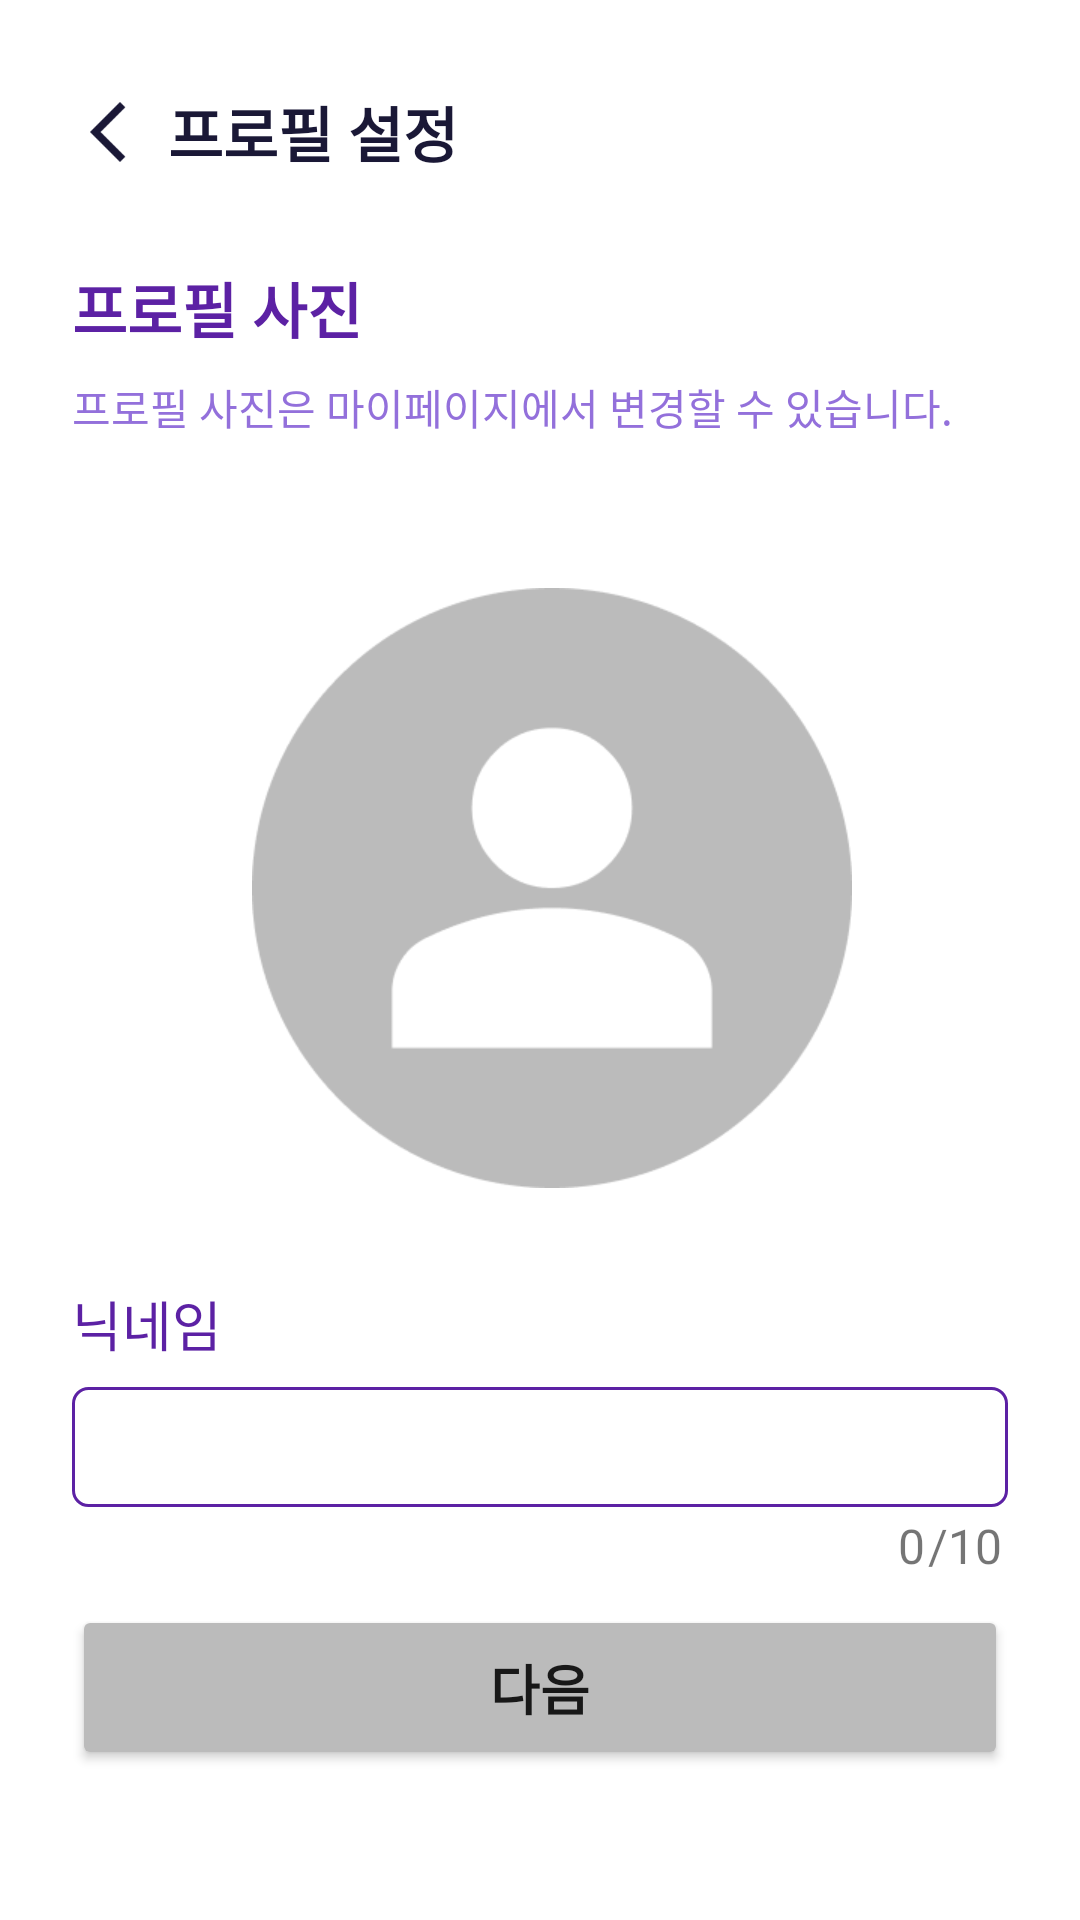

The Android layout XML behind this screen, and the referenced resources:
<!-- AndroidManifest.xml: application theme Theme.Teuniverse -->
<!-- res/layout/signup_profile.xml -->
<?xml version="1.0" encoding="utf-8"?>
<androidx.constraintlayout.widget.ConstraintLayout xmlns:android="http://schemas.android.com/apk/res/android"
    xmlns:app="http://schemas.android.com/apk/res-auto"
    xmlns:tools="http://schemas.android.com/tools"
    android:layout_width="match_parent"
    android:layout_height="match_parent"
    android:background="@android:color/white"
    tools:context=".SignupProfileActivity">

    <TextView
        android:id="@+id/name7"
        android:layout_width="wrap_content"
        android:layout_height="wrap_content"
        android:layout_marginStart="8dp"
        android:text="프로필 설정"
        android:textColor="@color/b"
        android:textSize="20sp"
        android:textStyle="bold"
        app:layout_constraintBottom_toBottomOf="@+id/back_btn_detail"
        app:layout_constraintStart_toEndOf="@+id/back_btn_detail"
        app:layout_constraintTop_toTopOf="@+id/back_btn_detail" />

    <TextView
        android:id="@+id/profile_tv2"
        android:layout_width="wrap_content"
        android:layout_height="wrap_content"
        android:layout_marginStart="24dp"
        android:layout_marginTop="32dp"
        android:text="프로필 사진"
        android:textColor="@color/mp"
        android:textSize="20sp"
        android:textStyle="bold"
        app:layout_constraintStart_toStartOf="parent"
        app:layout_constraintTop_toBottomOf="@+id/back_btn_detail" />

    <TextView
        android:id="@+id/profile_tv3"
        android:layout_width="0dp"
        android:layout_height="wrap_content"
        android:layout_marginTop="8dp"
        android:layout_marginEnd="24dp"
        android:text="프로필 사진은 마이페이지에서 변경할 수 있습니다."
        android:textColor="@color/ap"
        app:layout_constraintEnd_toEndOf="parent"
        app:layout_constraintStart_toStartOf="@+id/profile_tv2"
        app:layout_constraintTop_toBottomOf="@+id/profile_tv2" />

    <ImageView
        android:id="@+id/profile_image"
        android:layout_width="200dp"
        android:layout_height="200dp"
        android:layout_marginTop="50dp"
        android:background="@android:color/transparent"
        android:scaleType="fitCenter"
        app:layout_constraintEnd_toEndOf="parent"
        app:layout_constraintHorizontal_bias="0.526"
        app:layout_constraintStart_toStartOf="parent"
        app:layout_constraintTop_toBottomOf="@+id/profile_tv3"
        app:srcCompat="@drawable/profile" />

    <ImageButton
        android:id="@+id/back_btn_detail"
        android:layout_width="24dp"
        android:layout_height="24dp"
        android:layout_marginStart="24dp"
        android:layout_marginTop="32dp"
        android:background="@android:color/transparent"
        android:scaleType="fitCenter"
        app:layout_constraintStart_toStartOf="parent"
        app:layout_constraintTop_toTopOf="parent"
        app:srcCompat="@drawable/back_btn" />

    <ImageButton
        android:id="@+id/gallery_btn"
        android:layout_width="50dp"
        android:layout_height="50dp"
        android:layout_marginEnd="8dp"
        android:background="@android:color/transparent"
        android:scaleType="fitCenter"
        app:layout_constraintBottom_toBottomOf="@+id/profile_image"
        app:layout_constraintEnd_toEndOf="@+id/profile_image"
        app:srcCompat="@drawable/gallery" />

    <TextView
        android:id="@+id/name8"
        android:layout_width="wrap_content"
        android:layout_height="wrap_content"
        android:layout_marginStart="24dp"
        android:layout_marginTop="32dp"
        android:text="닉네임"
        android:textColor="@color/mp"
        android:textSize="18sp"
        app:layout_constraintStart_toStartOf="parent"
        app:layout_constraintTop_toBottomOf="@+id/profile_image" />

    <Button
        android:id="@+id/next_btn"
        style="@style/next_btn"
        android:layout_width="0dp"
        android:layout_height="55dp"
        android:layout_marginStart="24dp"
        android:layout_marginEnd="24dp"
        android:text="다음"
        app:layout_constraintBottom_toBottomOf="parent"
        app:layout_constraintEnd_toEndOf="parent"
        app:layout_constraintStart_toStartOf="parent" />

    <EditText
        android:id="@+id/set_name"
        android:layout_width="0dp"
        android:layout_height="40dp"
        android:layout_marginStart="24dp"
        android:layout_marginTop="8dp"
        android:layout_marginEnd="24dp"
        android:background="@drawable/textview_stroke_mp"
        android:ems="10"
        android:inputType="text"
        android:letterSpacing="0.1"
        app:layout_constraintEnd_toEndOf="parent"
        app:layout_constraintStart_toStartOf="parent"
        app:layout_constraintTop_toBottomOf="@+id/name8" />

    <TextView
        android:id="@+id/textView36"
        android:layout_width="wrap_content"
        android:layout_height="wrap_content"
        android:layout_marginTop="2dp"
        android:layout_marginEnd="2dp"
        android:text="/10"
        android:textSize="16sp"
        app:layout_constraintEnd_toEndOf="@+id/set_name"
        app:layout_constraintTop_toBottomOf="@+id/set_name" />

    <TextView
        android:id="@+id/text_count"
        android:layout_width="wrap_content"
        android:layout_height="wrap_content"
        android:layout_marginEnd="1dp"
        android:text="0"
        android:textSize="16sp"
        app:layout_constraintEnd_toStartOf="@+id/textView36"
        app:layout_constraintTop_toTopOf="@+id/textView36" />


</androidx.constraintlayout.widget.ConstraintLayout>
<!-- resources referenced by this layout -->
<resources>
  <color name="ap">#9370DB</color>
  <color name="b">#1A1836</color>
  <color name="mp">#5C21A4</color>
  <!-- drawable back_btn: png bitmap (drawable, 717 bytes) -->
  <!-- drawable profile: png bitmap (drawable, 8501 bytes) -->
  <!-- drawable textview_stroke_mp (drawable) -->
  <?xml version="1.0" encoding="utf-8"?>
  <shape xmlns:android="http://schemas.android.com/apk/res/android"
      android:padding="10dp"
      android:shape="rectangle" >
      <solid android:color="@color/w" />
      <stroke
          android:width="1dp"
          android:color="@color/mp" />
      <corners
          android:radius="5dp" />
  </shape>
  <style name="next_btn">
          <item name="android:layout_width">360dp</item>
          <item name="android:layout_height">50dp</item>
          <item name="android:layout_marginBottom">50dp</item>
          <item name="android:backgroundTint">@color/g</item>
          <item name="android:textSize">18sp</item>
          <item name="android:textStyle">bold</item>
          <item name="android:radius">100dp</item>
      </style>
  <style name="Theme.Teuniverse" parent="Base.Theme.Teuniverse" />
  <color name="w">#FFFFFFFF</color>
  <color name="g">#BBBBBB</color>
  <style name="Base.Theme.Teuniverse" parent="Theme.MaterialComponents.DayNight.NoActionBar">
          
          
          <item name="android:windowFullscreen">true</item> 
  
  
  
      </style>
</resources>
